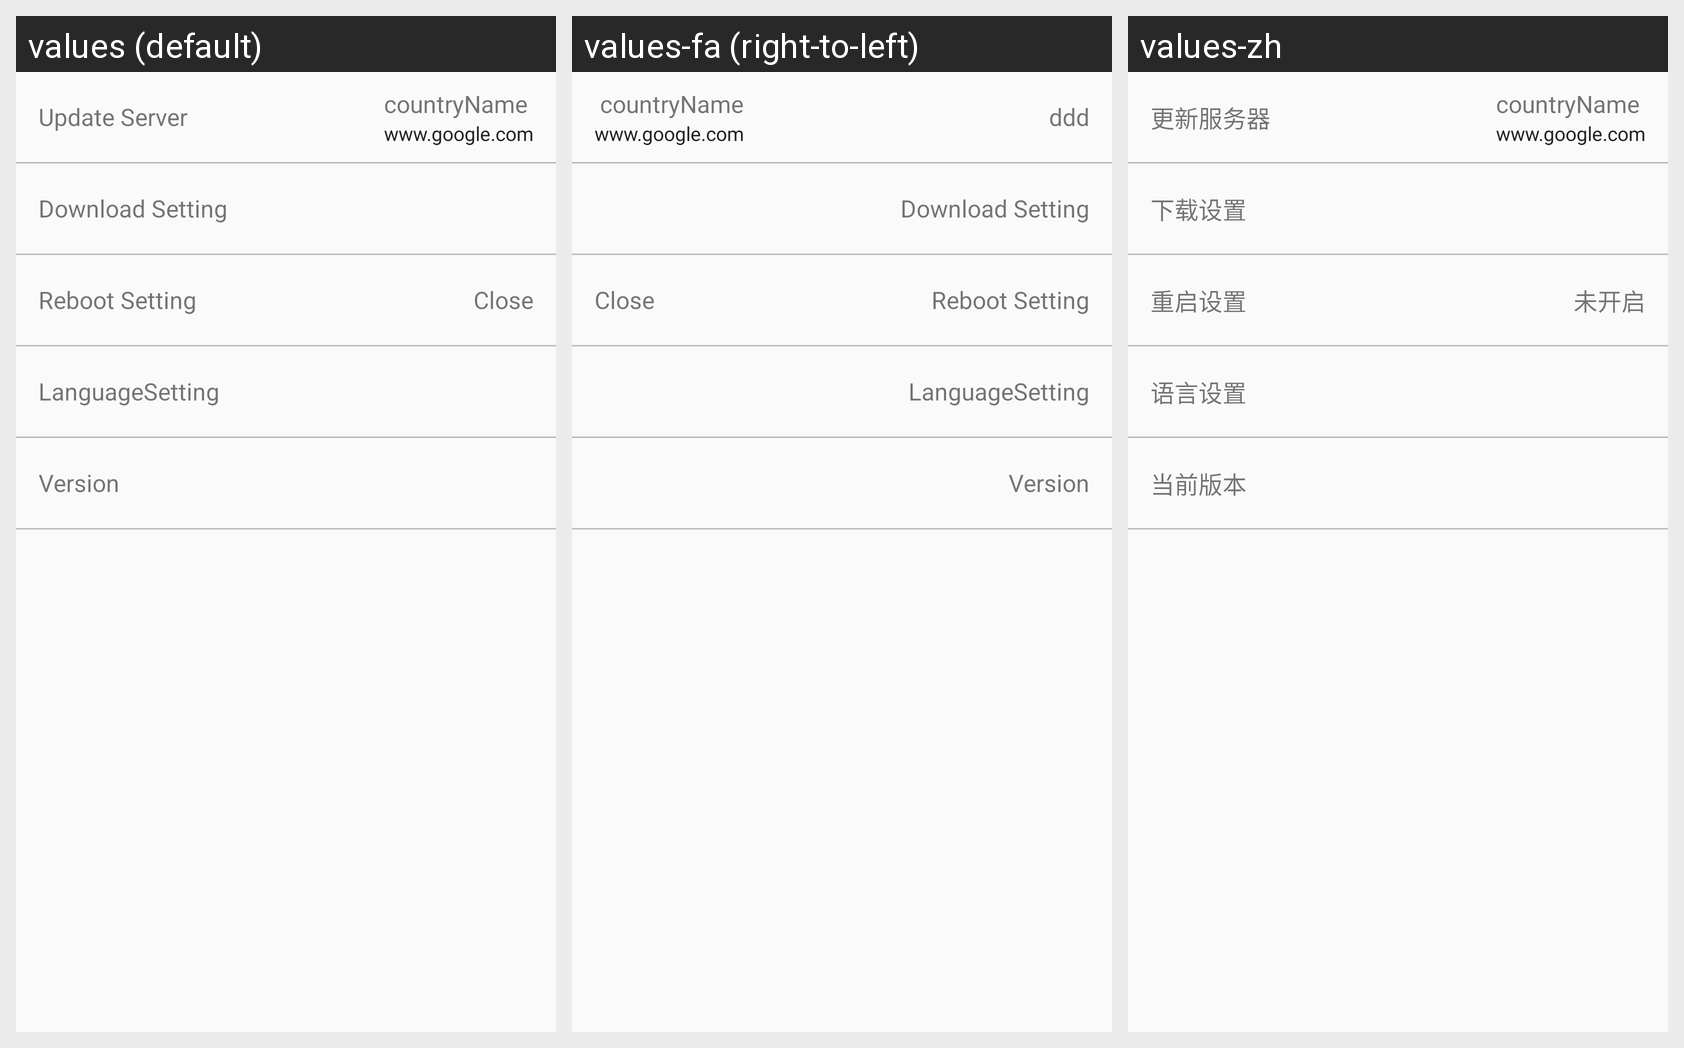

Locale-by-locale string values for the Android screen shown in this grid:
Android screen res/layout/activity_setting.xml rendered under 3 locales, left to right: values (default), values-fa (right-to-left), values-zh. Device: Nexus 5 (rendered at 1080×1920; each locale shown at half size, 540×960, under a caption strip naming it); theme AppTheme.
Strings drawn on this screen, with the default value and each locale's value (text and hints the layout hard-codes, and strings that could not be matched under every locale, appear in the picture but are not listed):

update_server
  values: Update Server
  values-fa: ddd
  values-zh: 更新服务器

download_setting
  values: Download Setting
  values-fa: Download Setting  [not translated; the default value is used]
  values-zh: 下载设置

reboot_setting
  values: Reboot Setting
  values-fa: Reboot Setting  [not translated; the default value is used]
  values-zh: 重启设置

close
  values: Close
  values-fa: Close  [not translated; the default value is used]
  values-zh: 未开启

language_setting
  values: LanguageSetting
  values-fa: LanguageSetting  [not translated; the default value is used]
  values-zh: 语言设置

version
  values: Version
  values-fa: Version  [not translated; the default value is used]
  values-zh: 当前版本
